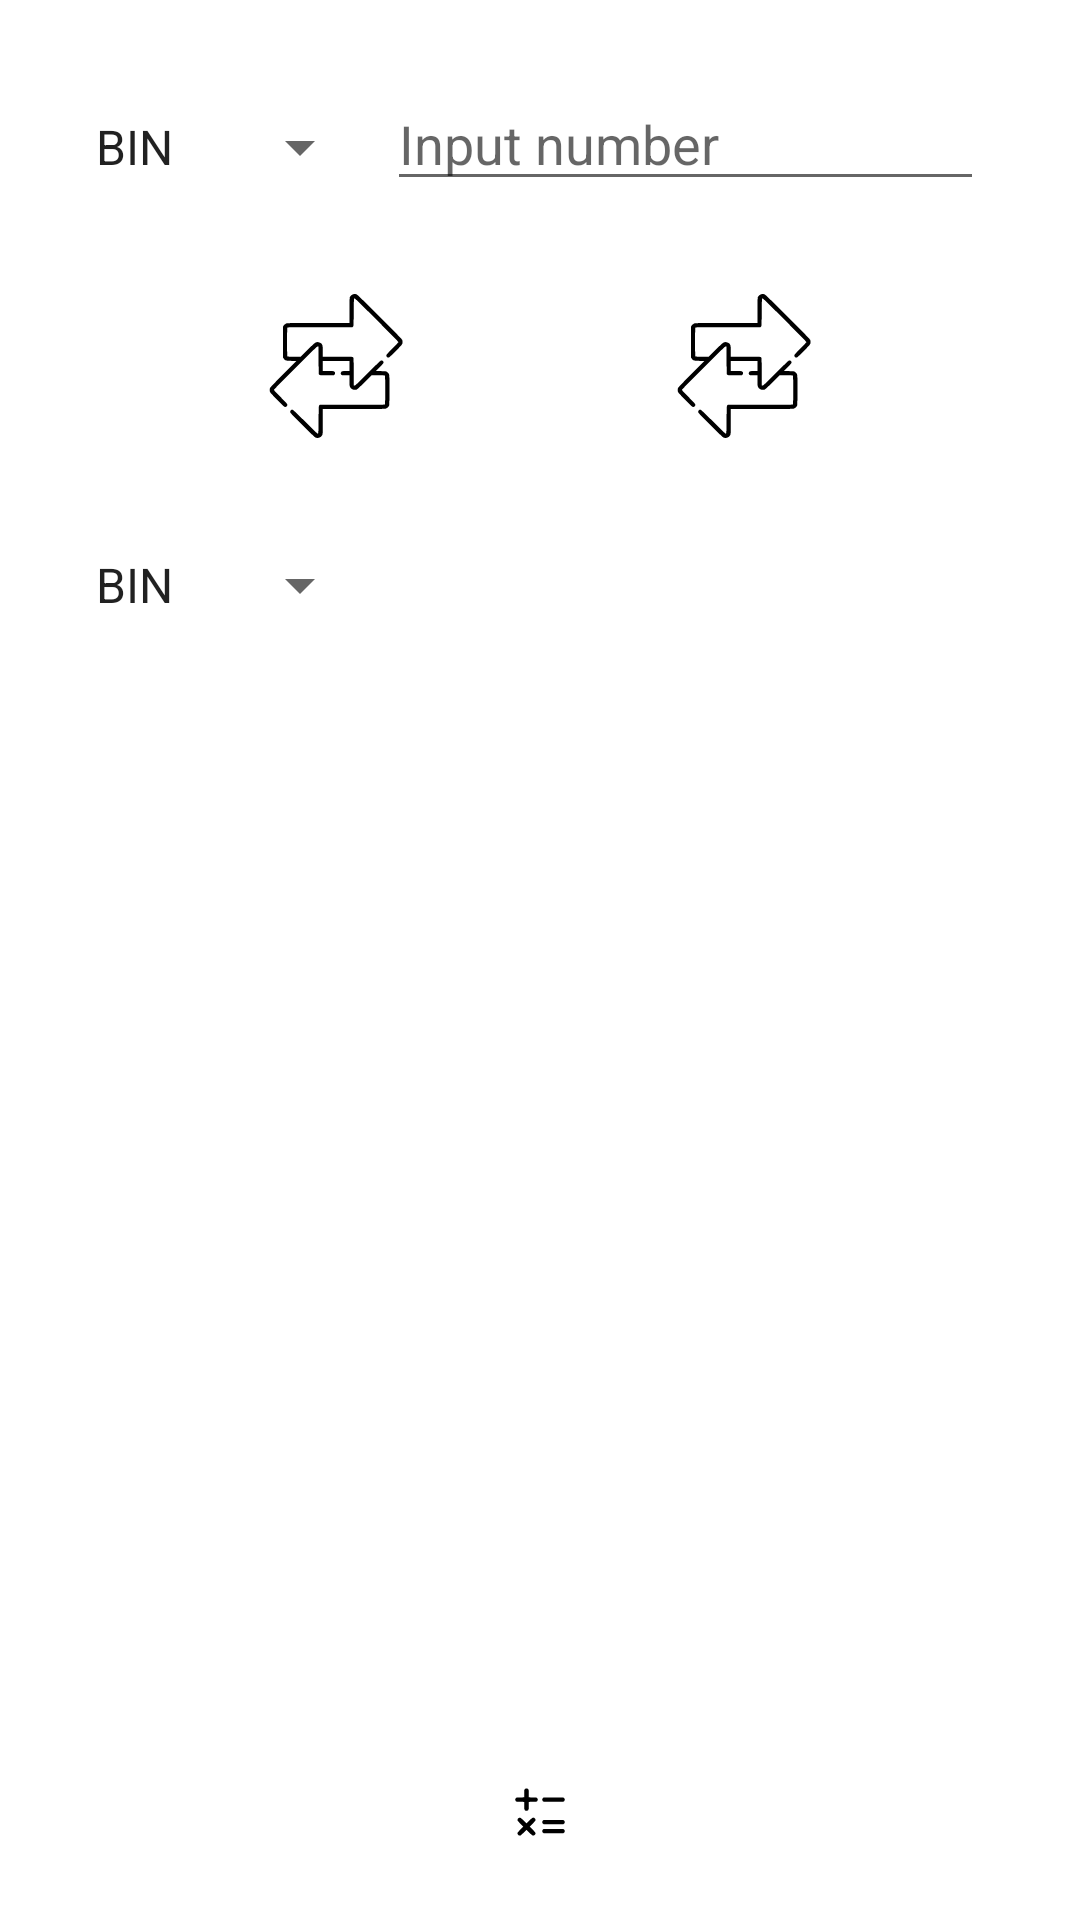

Reconstruct the res/layout file that produces this screen, plus the resources it refers to.
<!-- AndroidManifest.xml: application theme Theme.ORSapp -->
<!-- res/layout/activity_convert_numerical_systems.xml -->
<?xml version="1.0" encoding="utf-8"?>

<androidx.constraintlayout.widget.ConstraintLayout xmlns:android="http://schemas.android.com/apk/res/android"
    xmlns:tools="http://schemas.android.com/tools"
    android:layout_width="match_parent"
    android:layout_height="match_parent"
    xmlns:app="http://schemas.android.com/apk/res-auto"
    tools:context=".MainActivity">


    <LinearLayout
        android:layout_margin="24dp"
        android:id="@+id/upperLayout"
        app:layout_constraintTop_toTopOf="parent"
        app:layout_constraintEnd_toEndOf="parent"
        app:layout_constraintStart_toStartOf="parent"
        android:layout_marginTop="8dp"
        android:layout_width="match_parent"
        android:orientation="horizontal"
        android:layout_height="wrap_content">

        <Spinner
            android:id="@+id/fromSpinner"
            android:layout_marginRight="5dp"
            android:layout_width="100dp"
            android:entries="@array/spinnerItems"
            android:layout_height="50dp"/>



        <EditText
            android:id="@+id/inputEditText"
            android:layout_marginEnd="8dp"
            android:layout_width="match_parent"
            android:layout_height="wrap_content"
            android:inputType="text"
            android:hint="@string/input_number"
            />

    </LinearLayout>

    <ImageButton
        android:layout_marginTop="24dp"
        android:id="@+id/convertButton"
        app:layout_constraintTop_toBottomOf="@+id/upperLayout"
        app:layout_constraintEnd_toStartOf="@id/autoConvertButton"
        app:layout_constraintStart_toStartOf="parent"
        android:layout_width="wrap_content"
        android:src="@drawable/ic_exchange"
        android:background="@color/white"
        android:layout_height="wrap_content"/>

    <ImageButton
        android:layout_marginTop="24dp"
        android:id="@+id/autoConvertButton"
        app:layout_constraintTop_toBottomOf="@+id/upperLayout"
        app:layout_constraintEnd_toEndOf="parent"
        app:layout_constraintStart_toEndOf="@id/convertButton"
        android:layout_width="wrap_content"
        android:src="@drawable/ic_exchange"
        android:background="@color/white"
        android:layout_height="wrap_content"/>


    <LinearLayout
        android:layout_margin="24dp"
        android:id="@+id/bottomLayout"
        app:layout_constraintTop_toBottomOf="@+id/convertButton"
        app:layout_constraintEnd_toEndOf="parent"
        app:layout_constraintStart_toStartOf="parent"
        android:layout_marginTop="8dp"
        android:layout_width="match_parent"
        android:orientation="horizontal"
        android:layout_height="wrap_content">

        <Spinner
            android:id="@+id/toSpinner"
            android:layout_marginRight="5dp"
            android:layout_width="100dp"
            android:entries="@array/spinnerItems"
            android:layout_height="50dp"/>

        <TextView
            android:id="@+id/resultTextView"
            android:layout_width="match_parent"
            android:layout_height="wrap_content"/>

    </LinearLayout>

    <ImageButton
        android:id="@+id/calcButton"
        android:layout_width="wrap_content"
        android:layout_height="wrap_content"
        app:layout_constraintBottom_toBottomOf="parent"
        android:src="@drawable/ic_calculator"
        android:background="@color/white"
        app:layout_constraintStart_toStartOf="parent"
        app:layout_constraintEnd_toEndOf="parent"
        android:layout_margin="24dp"
        />



</androidx.constraintlayout.widget.ConstraintLayout>
<!-- resources referenced by this layout -->
<resources>
  <string-array name="spinnerItems">
          <item>BIN</item>
          <item>OCT</item>
          <item>DEC</item>
          <item>HEX</item>
      </string-array>
  <!-- drawable ic_calculator: vector/xml drawable (drawable, 2450 chars, omitted) -->
  <!-- drawable ic_exchange: vector/xml drawable (drawable, 2451 chars, omitted) -->
  <string name="input_number">Input number</string>
  <style name="Theme.ORSapp" parent="Theme.MaterialComponents.DayNight.DarkActionBar">
          
          <item name="colorPrimary">@color/purple_500</item>
          <item name="colorPrimaryVariant">@color/purple_700</item>
          <item name="colorOnPrimary">@color/white</item>
          
          <item name="colorSecondary">@color/teal_200</item>
          <item name="colorSecondaryVariant">@color/teal_700</item>
          <item name="colorOnSecondary">@color/black</item>
          
          <item name="android:statusBarColor" tools:targetApi="l">?attr/colorPrimaryVariant</item>
          
      </style>
  <!-- not gathered from this repository: default colours our renderer supplied (Android Studio template values) -->
  <color name="purple_500">#FF6200EE</color>
  <color name="purple_700">#FF3700B3</color>
  <color name="teal_200">#FF03DAC5</color>
  <color name="teal_700">#FF018786</color>
  <color name="black">#FF000000</color>
  <color name="white">#FFFFFFFF</color>
</resources>
